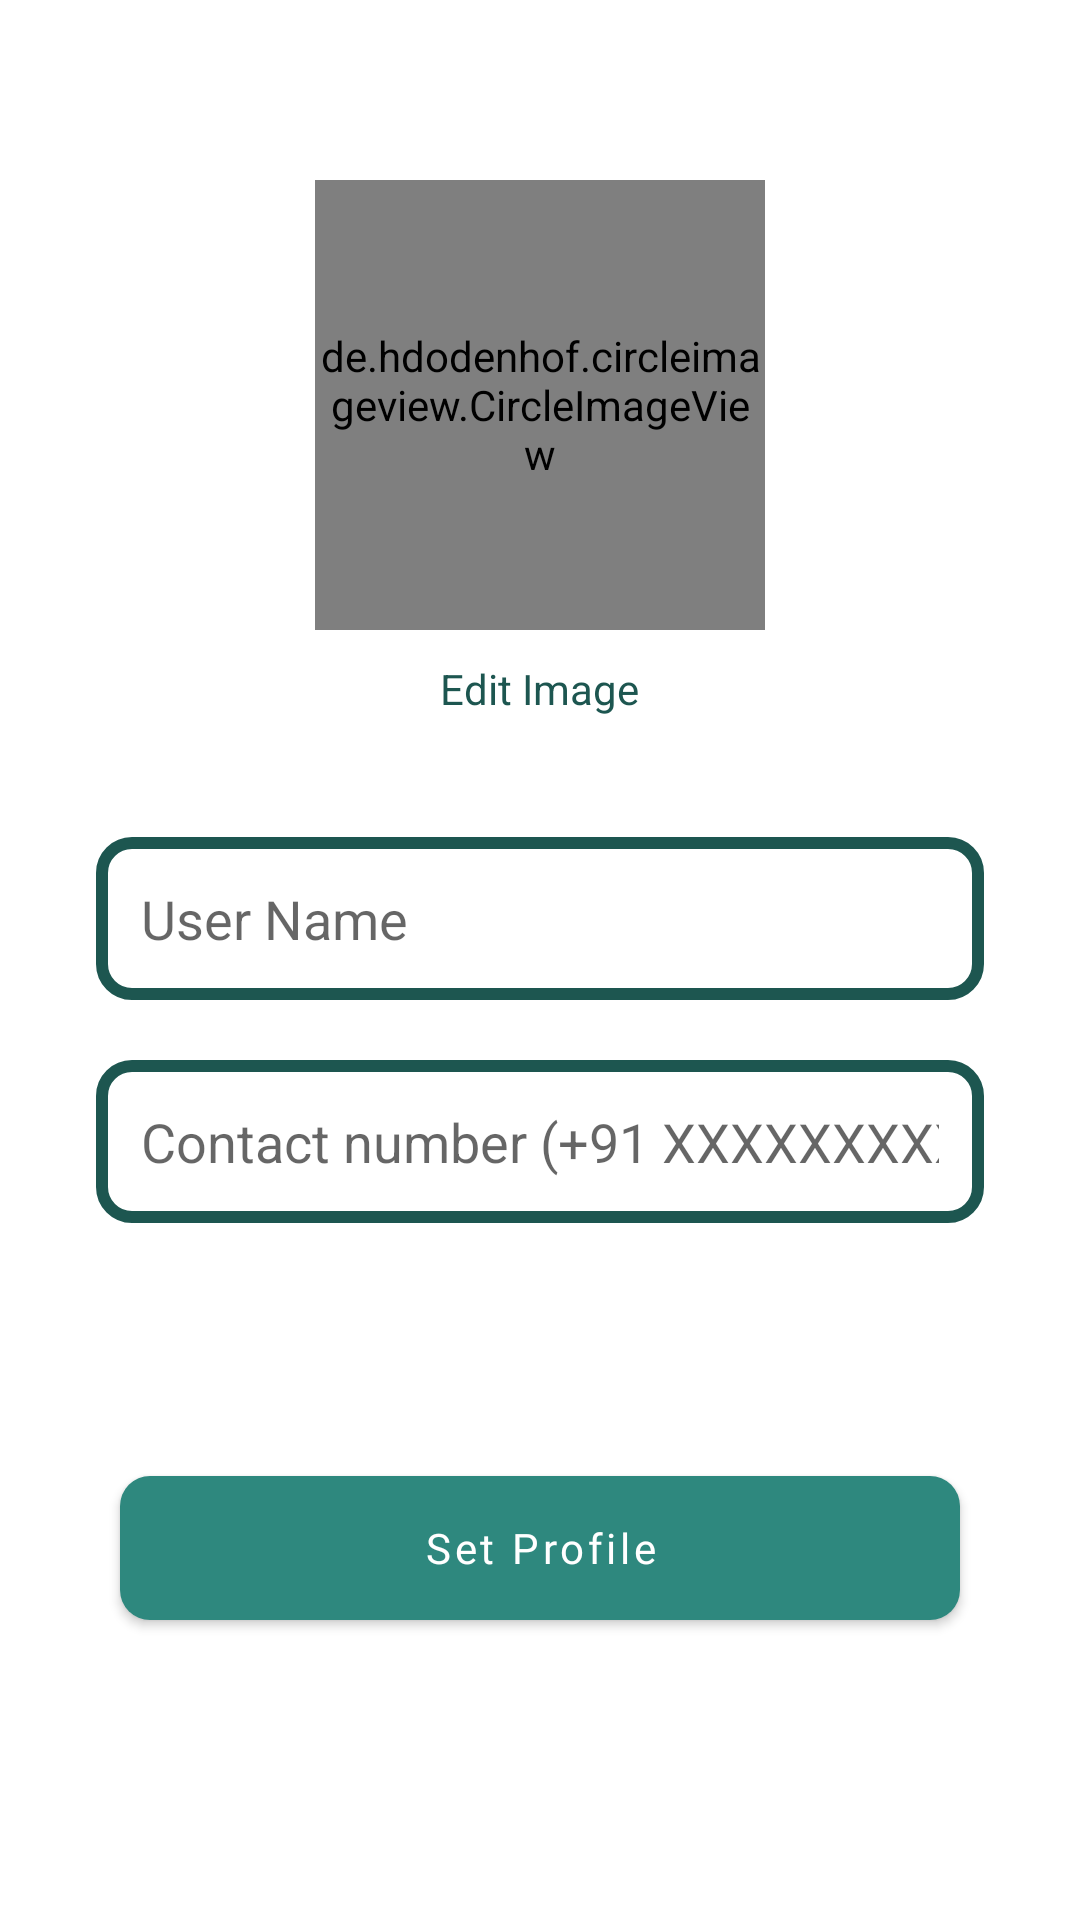

Write the Android layout XML for this screen, with the resource values it uses.
<!-- AndroidManifest.xml: application theme Theme.GetMyPG -->
<!-- res/layout/activity_owner_set_profile.xml -->
<?xml version="1.0" encoding="utf-8"?>
<RelativeLayout xmlns:android="http://schemas.android.com/apk/res/android"
xmlns:app="http://schemas.android.com/apk/res-auto"
xmlns:tools="http://schemas.android.com/tools"
android:layout_width="match_parent"
android:layout_height="match_parent"
tools:context=".Activities.OwnerSetProfileActivity">

<de.hdodenhof.circleimageview.CircleImageView
    android:id="@+id/reset_owner_image"
    android:layout_width="150dp"
    android:layout_height="150dp"
    android:layout_centerHorizontal="true"
    android:layout_marginTop="60dp"
    android:src="@drawable/owner"
    app:civ_border_color="@color/primary_dark"
    app:civ_border_width="2dp"
    app:layout_constraintStart_toStartOf="parent" />

<TextView
    android:id="@+id/ownerEditImageTextView"
    android:layout_width="wrap_content"
    android:layout_height="wrap_content"
    android:textColor="@color/primary_dark"
    android:text="Edit Image"
    android:layout_below="@+id/reset_owner_image"
    android:layout_marginTop="10dp"
    android:layout_centerHorizontal="true"/>

<EditText
    android:id="@+id/editOwnerName"
    android:layout_width="match_parent"
    android:layout_height="wrap_content"
    android:background="@drawable/input_background"
    android:layout_below="@+id/ownerEditImageTextView"
    android:layout_marginTop="40dp"
    android:layout_marginLeft="32dp"
    android:layout_marginRight="32dp"
    android:padding="15dp"
    android:hint="User Name" />

<EditText
    android:id="@+id/editOwnerContact"
    android:layout_width="match_parent"
    android:layout_height="wrap_content"
    android:layout_below="@+id/editOwnerName"
    android:layout_marginLeft="32dp"
    android:layout_marginTop="20dp"
    android:layout_marginRight="32dp"
    android:background="@drawable/input_background"
    android:hint="Contact number (+91 XXXXXXXXXX)"
    android:inputType="phone"
    android:padding="15dp" />

<Button
    android:id="@+id/SetOwnerProfileButton"
    android:layout_width="match_parent"
    android:layout_height="wrap_content"
    android:text="Set Profile"
    android:textAllCaps="false"
    android:fontFamily="@font/roboto_medium"
    android:layout_alignParentBottom="true"
    android:background="@drawable/button_background"
    android:layout_marginBottom="100dp"
    android:layout_marginLeft="40dp"
    android:layout_marginRight="40dp"/>


</RelativeLayout>
<!-- resources referenced by this layout -->
<resources>
  <color name="primary_dark">#FF1D5650</color>
  <!-- drawable button_background (drawable) -->
  <?xml version="1.0" encoding="utf-8"?>
  <shape xmlns:android="http://schemas.android.com/apk/res/android"
      android:shape="rectangle">
  
      <solid
          android:color="@color/primary"/>
      <corners android:radius="10dp"/>
  
  </shape>
  <!-- drawable input_background (drawable) -->
  <?xml version="1.0" encoding="utf-8"?>
  <shape xmlns:android="http://schemas.android.com/apk/res/android"
      android:shape="rectangle">
  
      <stroke android:color="@color/primary_dark"
          android:width="4dp"/>
      <corners android:radius="10dp"/>
  
  </shape>
  <style name="Theme.GetMyPG" parent="Theme.MaterialComponents.DayNight.DarkActionBar">
          
          <item name="colorPrimary">@color/primary</item>
          <item name="colorPrimaryVariant">@color/primary_dark</item>
          <item name="colorOnPrimary">@color/white</item>
          
          <item name="colorSecondary">@color/teal_200</item>
          <item name="colorSecondaryVariant">@color/teal_700</item>
          <item name="colorOnSecondary">@color/black</item>
          
          <item name="android:statusBarColor">?attr/colorPrimaryVariant</item>
          
      </style>
  <color name="primary">#2E887E</color>
  <color name="white">#FFFFFFFF</color>
  <color name="teal_200">#FF03DAC5</color>
  <color name="teal_700">#FF018786</color>
  <color name="black">#FF000000</color>
</resources>
